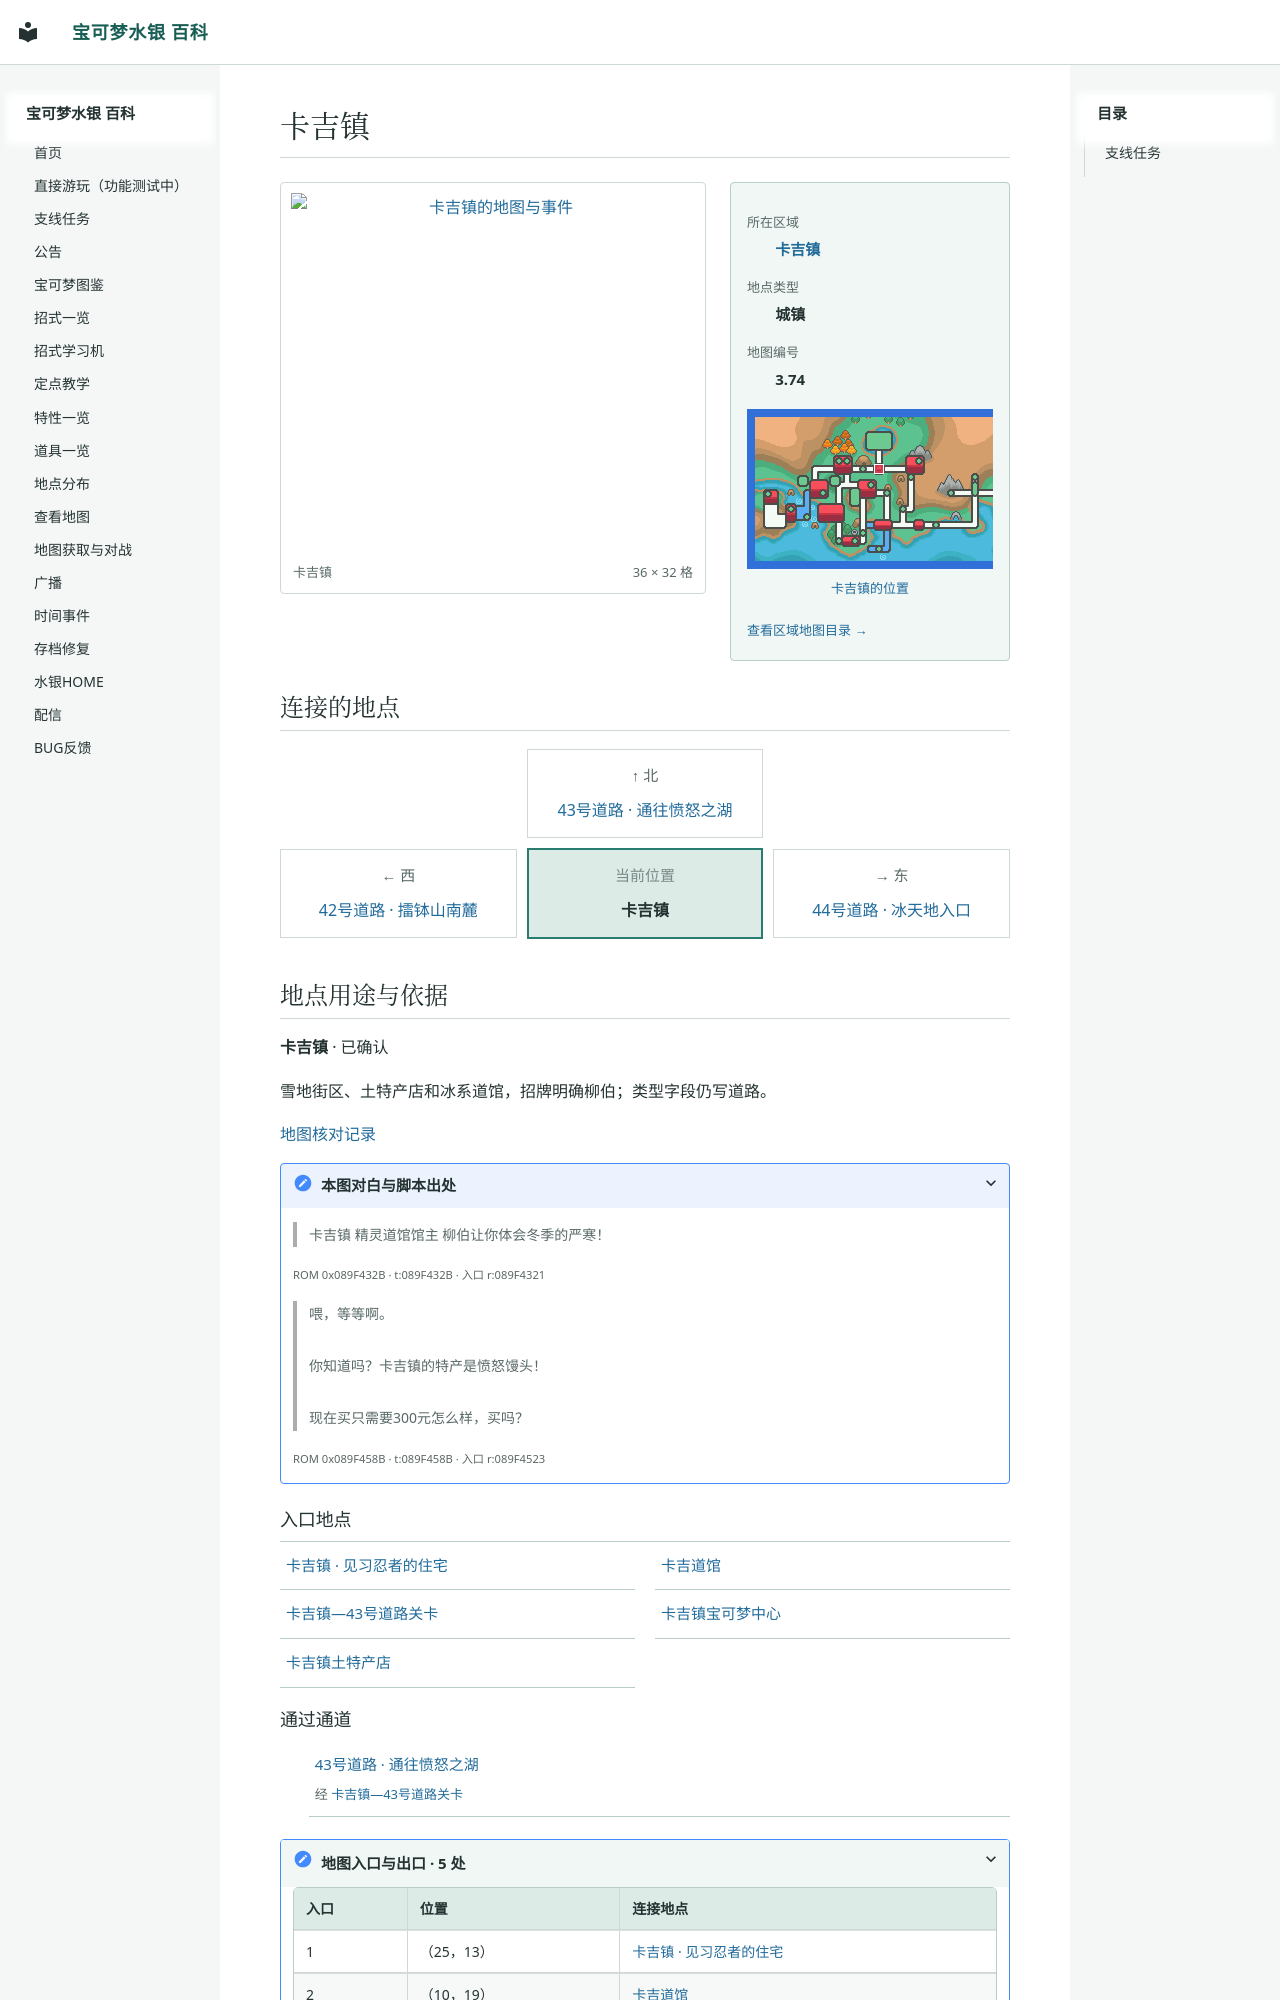

repository: Sum-Light/azoth-wiki · page: locations/map_3_74/index.html · generator: mkdocs

# 卡吉镇

<!-- location-atlas:start -->

<div class="loc-profile" data-location-map="3.74">
<div class="loc-profile-layout">
<div class="loc-main-map">
<a class="loc-image-link" href="../../sidequests/maps/map_3_74.png" target="_blank" rel="noopener">
<img src="../../sidequests/maps/map_3_74.png" alt="卡吉镇的地图与事件" loading="lazy" width="576" height="512"></a>
<div class="loc-map-caption"><span>卡吉镇</span><span>36 × 32 格</span></div>
</div>
<aside class="loc-facts">
<dl><dt>所在区域</dt><dd><a href="../atlas/?sec=151">卡吉镇</a></dd><dt>地点类型</dt><dd>城镇</dd><dt>地图编号</dt><dd>3.74</dd></dl>
<a class="loc-world-preview" href="../atlas/?sec=151" aria-label="卡吉镇在大地图上的位置">
<span class="loc-world-canvas"><img src="../worldmap.png" alt="世界地图" loading="lazy">
<span class="loc-world-mark" style="left:28.1134%;top:21.8375%;width:1.5629%;height:3.1250%"></span>
</span></a>
<a class="loc-world-label" href="../atlas/?sec=151">卡吉镇的位置</a>
<a class="loc-atlas-return" href="../atlas/?sec=151">查看区域地图目录 &rarr;</a>
</aside>
</div>
<h2 id="map-connections">连接的地点</h2>
<nav class="loc-compass" aria-label="相邻地点：上北下南，左西右东">
<div class="loc-compass-current"><small>当前位置</small><strong>卡吉镇</strong></div>
<div class="loc-compass-north"><span class="loc-compass-direction">↑ 北</span><a href="../map_3_99/">43号道路 · 通往愤怒之湖</a></div>
<div class="loc-compass-west"><span class="loc-compass-direction">← 西</span><a href="../map_3_97/">42号道路 · 擂钵山南麓</a></div>
<div class="loc-compass-east"><span class="loc-compass-direction">→ 东</span><a href="../map_3_98/">44号道路 · 冰天地入口</a></div>
</nav>
<section class="loc-identity" aria-labelledby="map-identity">
<h2 id="map-identity">地点用途与依据</h2>
<p><strong>卡吉镇</strong> · 已确认</p>
<p>雪地街区、土特产店和冰系道馆，招牌明确柳伯；类型字段仍写道路。</p>
<a href="../map_review/">地图核对记录</a>
<details><summary>本图对白与脚本出处</summary>
<blockquote><p>卡吉镇 精灵道馆馆主 柳伯让你体会冬季的严寒！</p></blockquote>
<p><small>ROM 0x089F432B · t:089F432B · 入口 r:089F4321</small></p>
<blockquote><p>喂，等等啊。<br><br>你知道吗？卡吉镇的特产是愤怒馒头！<br><br>现在买只需要300元怎么样，买吗？</p></blockquote>
<p><small>ROM 0x089F458B · t:089F458B · 入口 r:089F4523</small></p>
</details>
</section>
<h3>入口地点</h3>
<nav class="loc-neighbors" aria-label="出入口连接地点">
<div><a href="../map_53_0/">卡吉镇 · 见习忍者的住宅</a></div>
<div><a href="../map_53_3/">卡吉道馆</a></div>
<div><a href="../map_44_12/">卡吉镇—43号道路关卡</a></div>
<div><a href="../map_53_1/">卡吉镇宝可梦中心</a></div>
<div><a href="../map_53_2/">卡吉镇土特产店</a></div>
</nav>
<h3>通过通道</h3>
<ul class="loc-passages">
<li><a href="../map_3_99/">43号道路 · 通往愤怒之湖</a><span>经 <a href="../map_44_12/">卡吉镇—43号道路关卡</a></span></li>
</ul>
<details class="loc-entrances"><summary>地图入口与出口 · 5 处</summary>
<div class="loc-table-scroll"><table><thead><tr><th>入口</th><th>位置</th><th>连接地点</th></tr></thead><tbody>
<tr><td>1</td><td>（25，13）</td><td><a href="../map_53_0/">卡吉镇 · 见习忍者的住宅</a></td></tr>
<tr><td>2</td><td>（10，19）</td><td><a href="../map_53_3/">卡吉道馆</a></td></tr>
<tr><td>3</td><td>（13，5）</td><td><a href="../map_44_12/">卡吉镇—43号道路关卡</a></td></tr>
